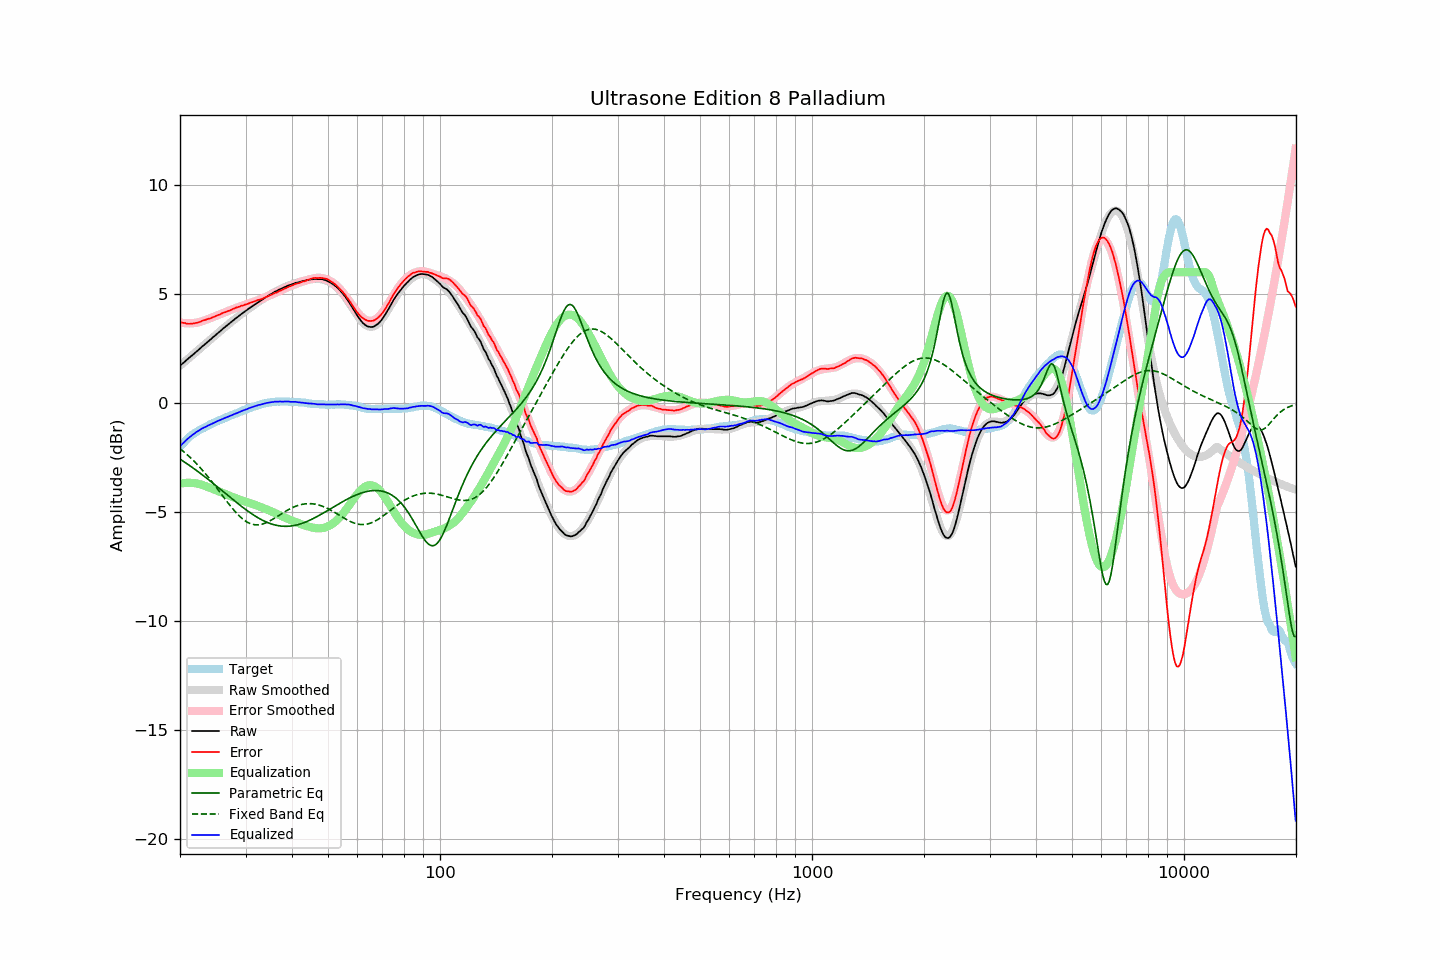

The file beside this chart, header and first rows:
frequency, raw, error, smoothed, error_smoothed, equalization, parametric_eq, fixed_band_eq, equalized_raw, equalized_smoothed, target
20.00, 1.71, 3.71, 1.71, 3.69, -3.69, -2.57, -2.09, -1.99, -1.98, -2.01
20.20, 1.78, 3.69, 1.77, 3.68, -3.68, -2.62, -2.15, -1.91, -1.91, -1.92
20.40, 1.84, 3.67, 1.84, 3.67, -3.67, -2.67, -2.21, -1.83, -1.83, -1.84
20.61, 1.90, 3.68, 1.90, 3.66, -3.66, -2.72, -2.27, -1.76, -1.76, -1.77
20.81, 1.97, 3.65, 1.96, 3.66, -3.66, -2.77, -2.34, -1.69, -1.69, -1.68
21.02, 2.04, 3.64, 2.03, 3.66, -3.66, -2.82, -2.40, -1.62, -1.63, -1.60
21.23, 2.10, 3.64, 2.09, 3.66, -3.66, -2.87, -2.47, -1.56, -1.56, -1.54
21.44, 2.16, 3.64, 2.16, 3.66, -3.66, -2.92, -2.54, -1.50, -1.50, -1.48
21.66, 2.21, 3.65, 2.22, 3.66, -3.66, -2.97, -2.61, -1.45, -1.44, -1.43
21.87, 2.28, 3.66, 2.28, 3.67, -3.67, -3.02, -2.68, -1.40, -1.39, -1.38
22.09, 2.35, 3.68, 2.35, 3.68, -3.68, -3.08, -2.76, -1.34, -1.34, -1.33
22.31, 2.41, 3.69, 2.41, 3.70, -3.70, -3.13, -2.84, -1.29, -1.29, -1.28
22.54, 2.47, 3.72, 2.47, 3.71, -3.71, -3.19, -2.92, -1.24, -1.24, -1.24
22.76, 2.54, 3.74, 2.54, 3.74, -3.74, -3.24, -3.00, -1.20, -1.20, -1.20
22.99, 2.61, 3.78, 2.60, 3.76, -3.76, -3.30, -3.08, -1.16, -1.16, -1.17
23.22, 2.67, 3.80, 2.66, 3.79, -3.79, -3.35, -3.17, -1.12, -1.12, -1.13
23.45, 2.73, 3.82, 2.73, 3.81, -3.81, -3.41, -3.25, -1.09, -1.08, -1.09
23.69, 2.79, 3.85, 2.79, 3.84, -3.84, -3.47, -3.34, -1.05, -1.05, -1.05
23.92, 2.86, 3.87, 2.86, 3.87, -3.87, -3.53, -3.43, -1.01, -1.01, -1.01
24.16, 2.92, 3.88, 2.92, 3.90, -3.90, -3.59, -3.53, -0.98, -0.98, -0.96
24.40, 2.99, 3.92, 2.98, 3.93, -3.93, -3.64, -3.62, -0.94, -0.94, -0.93
24.65, 3.04, 3.95, 3.05, 3.95, -3.95, -3.70, -3.71, -0.91, -0.91, -0.91
24.89, 3.11, 3.98, 3.11, 3.98, -3.98, -3.76, -3.81, -0.88, -0.87, -0.88
25.14, 3.18, 4.01, 3.17, 4.01, -4.01, -3.82, -3.91, -0.84, -0.84, -0.84
25.39, 3.24, 4.04, 3.24, 4.04, -4.04, -3.88, -4.01, -0.80, -0.81, -0.81
25.65, 3.30, 4.06, 3.30, 4.07, -4.07, -3.94, -4.10, -0.78, -0.77, -0.77
25.91, 3.36, 4.11, 3.36, 4.10, -4.10, -4.01, -4.20, -0.74, -0.74, -0.75
26.16, 3.43, 4.14, 3.42, 4.13, -4.13, -4.07, -4.30, -0.71, -0.71, -0.72
26.43, 3.48, 4.16, 3.48, 4.16, -4.16, -4.13, -4.40, -0.68, -0.68, -0.68
26.69, 3.55, 4.20, 3.55, 4.20, -4.20, -4.19, -4.50, -0.65, -0.65, -0.65
26.96, 3.60, 4.23, 3.61, 4.23, -4.23, -4.25, -4.59, -0.62, -0.62, -0.62
27.23, 3.66, 4.25, 3.67, 4.26, -4.26, -4.31, -4.68, -0.59, -0.59, -0.58
27.50, 3.73, 4.28, 3.73, 4.28, -4.28, -4.37, -4.78, -0.56, -0.56, -0.55
27.77, 3.79, 4.32, 3.79, 4.31, -4.31, -4.43, -4.87, -0.53, -0.53, -0.53
28.05, 3.85, 4.34, 3.84, 4.34, -4.34, -4.49, -4.95, -0.50, -0.50, -0.49
28.33, 3.91, 4.38, 3.90, 4.37, -4.37, -4.55, -5.03, -0.46, -0.47, -0.47
28.62, 3.95, 4.40, 3.96, 4.40, -4.40, -4.61, -5.11, -0.44, -0.44, -0.45
28.90, 4.02, 4.42, 4.02, 4.42, -4.42, -4.67, -5.18, -0.41, -0.41, -0.41
29.19, 4.08, 4.46, 4.07, 4.45, -4.45, -4.72, -5.25, -0.37, -0.38, -0.39
29.48, 4.13, 4.46, 4.13, 4.48, -4.48, -4.78, -5.32, -0.35, -0.35, -0.34
29.78, 4.18, 4.50, 4.18, 4.50, -4.50, -4.83, -5.37, -0.32, -0.32, -0.32
30.08, 4.23, 4.52, 4.24, 4.53, -4.53, -4.89, -5.42, -0.29, -0.29, -0.29
30.38, 4.28, 4.55, 4.29, 4.55, -4.55, -4.94, -5.47, -0.27, -0.26, -0.26
30.68, 4.35, 4.58, 4.34, 4.58, -4.58, -5.00, -5.50, -0.23, -0.24, -0.23
30.99, 4.39, 4.61, 4.39, 4.60, -4.60, -5.05, -5.53, -0.21, -0.21, -0.21
31.30, 4.44, 4.63, 4.44, 4.63, -4.63, -5.10, -5.56, -0.18, -0.18, -0.18
31.61, 4.50, 4.65, 4.49, 4.65, -4.65, -5.14, -5.57, -0.16, -0.16, -0.16
31.93, 4.54, 4.68, 4.55, 4.68, -4.68, -5.19, -5.58, -0.13, -0.13, -0.14
32.24, 4.60, 4.71, 4.59, 4.70, -4.70, -5.24, -5.58, -0.11, -0.11, -0.12
32.57, 4.64, 4.73, 4.64, 4.73, -4.73, -5.28, -5.58, -0.09, -0.09, -0.09
32.89, 4.69, 4.75, 4.69, 4.76, -4.76, -5.32, -5.57, -0.07, -0.07, -0.06
33.22, 4.74, 4.78, 4.74, 4.79, -4.79, -5.36, -5.55, -0.05, -0.05, -0.04
33.55, 4.79, 4.81, 4.79, 4.82, -4.82, -5.40, -5.53, -0.03, -0.03, -0.02
33.89, 4.84, 4.85, 4.84, 4.85, -4.85, -5.43, -5.50, -0.01, -0.01, -0.02
34.23, 4.89, 4.87, 4.88, 4.88, -4.88, -5.46, -5.47, 0.01, 0.00, 0.01
34.57, 4.93, 4.90, 4.93, 4.91, -4.91, -5.49, -5.44, 0.02, 0.02, 0.02
34.92, 4.97, 4.95, 4.97, 4.94, -4.94, -5.52, -5.40, 0.03, 0.03, 0.03
35.27, 5.01, 4.97, 5.01, 4.97, -4.97, -5.55, -5.36, 0.04, 0.04, 0.05
35.62, 5.06, 5.01, 5.06, 5.01, -5.01, -5.57, -5.31, 0.05, 0.05, 0.04
35.97, 5.11, 5.05, 5.10, 5.04, -5.04, -5.59, -5.27, 0.07, 0.06, 0.05
... 635 more rows
